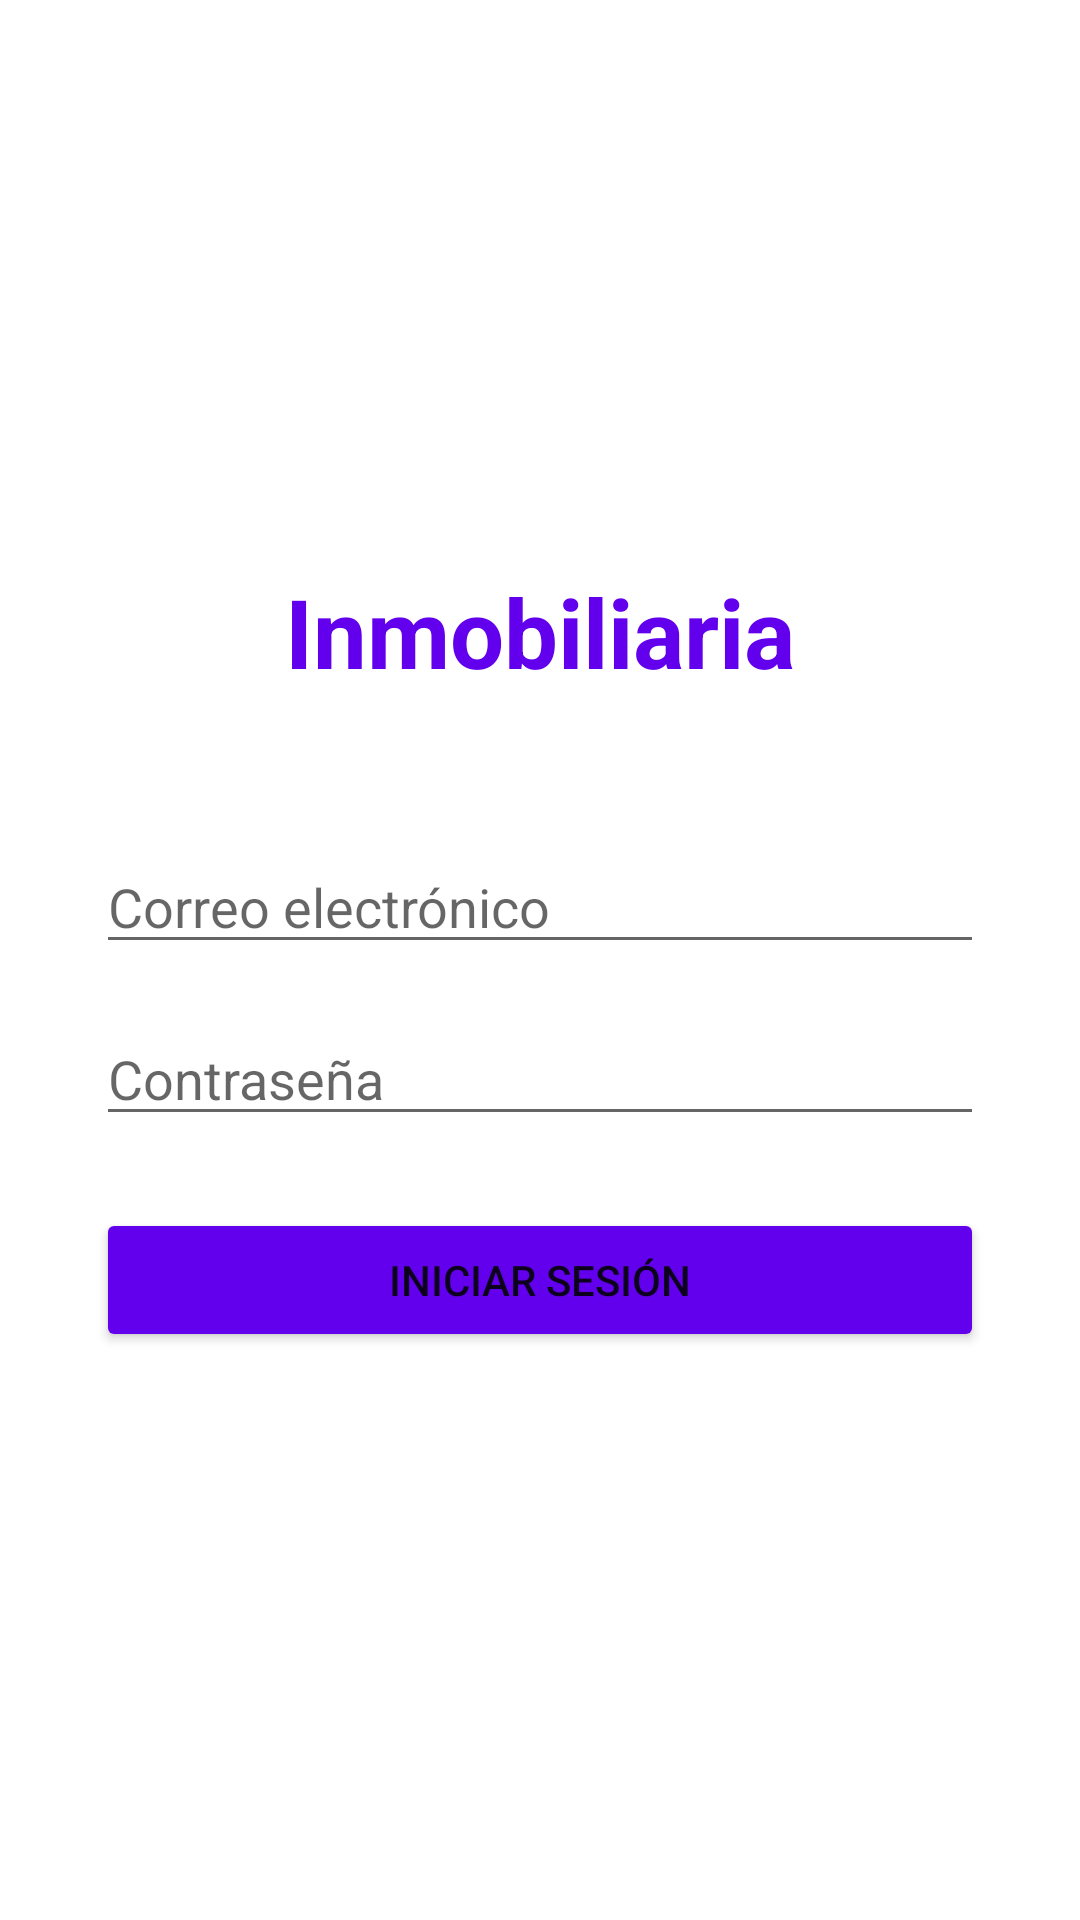

Android layout source for this screen:
<!-- AndroidManifest.xml: activity theme Theme.Inmobiliariatrabajopractico.NoActionBar -->
<!-- res/layout/activity_login.xml -->
<?xml version="1.0" encoding="utf-8"?>
<LinearLayout xmlns:android="http://schemas.android.com/apk/res/android"
    android:layout_width="match_parent"
    android:layout_height="match_parent"
    android:gravity="center"
    android:orientation="vertical"
    android:padding="32dp">

    <TextView
        android:layout_width="wrap_content"
        android:layout_height="wrap_content"
        android:text="Inmobiliaria"
        android:textSize="32sp"
        android:textStyle="bold"
        android:textColor="@color/purple_500"
        android:layout_marginBottom="48dp" />

    <EditText
        android:id="@+id/etEmail"
        android:layout_width="match_parent"
        android:layout_height="wrap_content"
        android:hint="Correo electrónico"
        android:inputType="textEmailAddress"
        android:layout_marginBottom="16dp" />

    <EditText
        android:id="@+id/etPassword"
        android:layout_width="match_parent"
        android:layout_height="wrap_content"
        android:hint="Contraseña"
        android:inputType="textPassword"
        android:layout_marginBottom="24dp" />

    <Button
        android:id="@+id/btnLogin"
        android:layout_width="match_parent"
        android:layout_height="wrap_content"
        android:text="Iniciar Sesión"
        android:backgroundTint="@color/purple_500" />

</LinearLayout>
<!-- resources referenced by this layout -->
<resources>
  <style name="Theme.Inmobiliariatrabajopractico.NoActionBar">
          <item name="windowActionBar">false</item>
          <item name="windowNoTitle">true</item>
      </style>
  <!-- not gathered from this repository: default colours our renderer supplied (Android Studio template values) -->
  <color name="purple_500">#FF6200EE</color>
</resources>
